2-way image classification set "Fruits And Vegetables Classification" from GitHub (Murugeshwari1/nutritional_evaluation_in_regional_fruits_and_vegetables); label vocabulary: preserved, unpreserved.

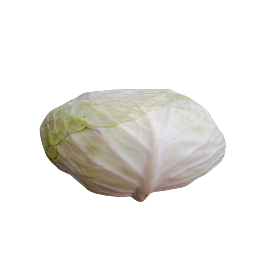
Label: unpreserved

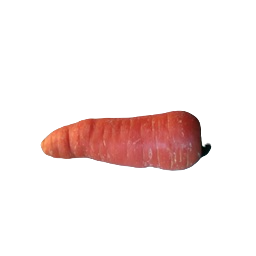
Label: preserved

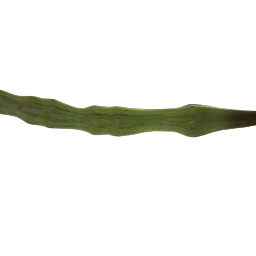
Label: preserved

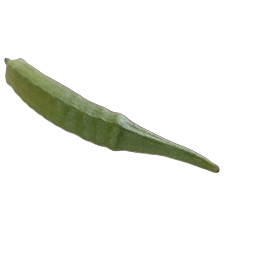
Label: preserved

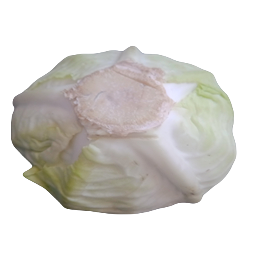
Label: unpreserved

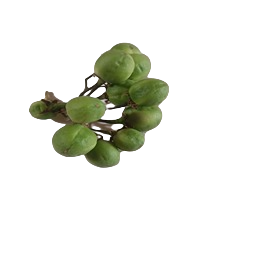
Label: unpreserved
